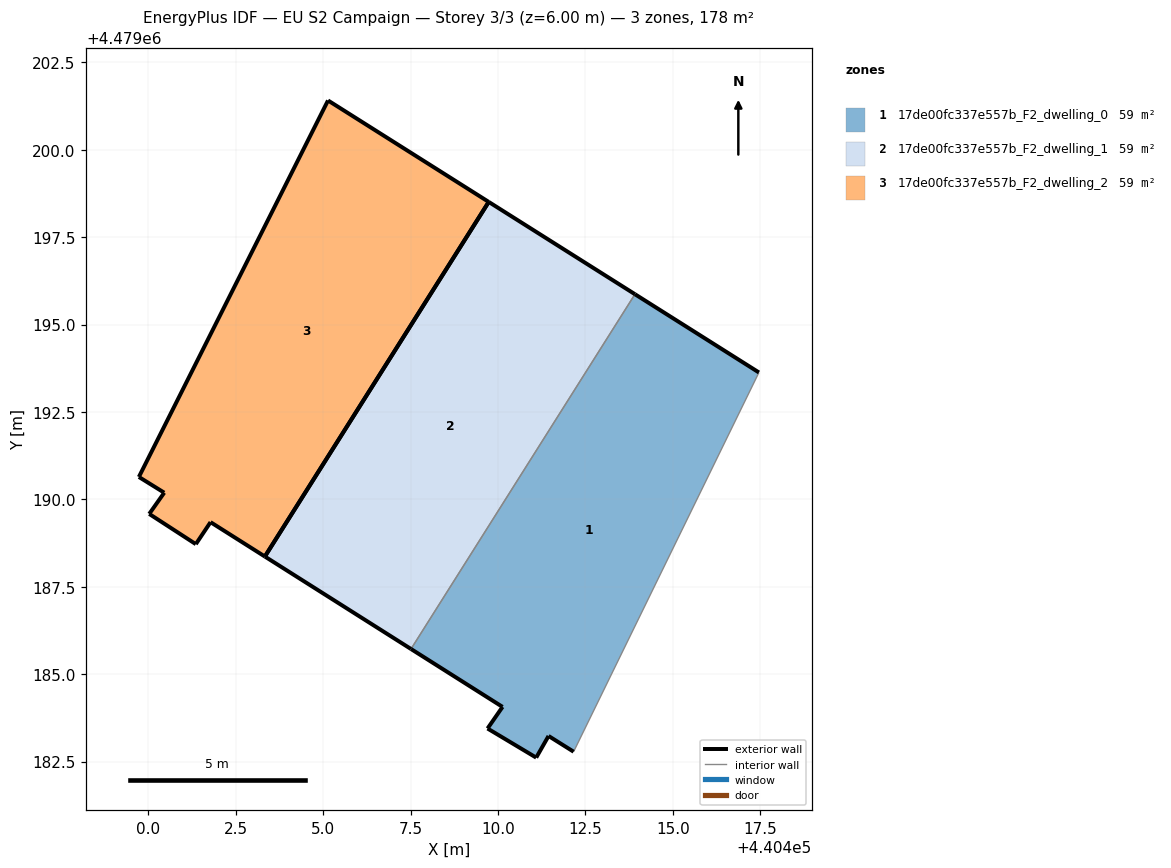
=== STOREY PLAN SPEC (per zone: floor XY polygon, exterior-wall plan segments, windows/doors) ===
zone 1: 17de00fc337e557b_F2_dwelling_0  (59.3 m²)
  floor: (440412.16, 4479182.78) (440417.46, 4479193.63) (440413.92, 4479195.87) (440407.51, 4479185.72) (440410.13, 4479184.07) (440409.70, 4479183.45) (440411.09, 4479182.61) (440411.44, 4479183.23)
  exterior wall: (440410.13, 4479184.07) – (440407.51, 4479185.72)  [3.1 m]
  exterior wall: (440413.92, 4479195.87) – (440417.46, 4479193.63)  [4.2 m]
  exterior wall: (440412.16, 4479182.78) – (440411.44, 4479183.23)  [0.8 m]
  exterior wall: (440411.44, 4479183.23) – (440411.09, 4479182.61)  [0.7 m]
  exterior wall: (440411.09, 4479182.61) – (440409.70, 4479183.45)  [1.6 m]
  exterior wall: (440409.70, 4479183.45) – (440410.13, 4479184.07)  [0.8 m]
  interior walls: 2
zone 2: 17de00fc337e557b_F2_dwelling_1  (59.3 m²)
  floor: (440407.51, 4479185.72) (440413.92, 4479195.87) (440409.73, 4479198.51) (440403.33, 4479188.37)
  exterior wall: (440407.51, 4479185.72) – (440403.33, 4479188.37)  [4.9 m]
  exterior wall: (440409.73, 4479198.51) – (440413.92, 4479195.87)  [4.9 m]
  exterior wall: (440403.33, 4479188.37) – (440409.73, 4479198.51)  [12.0 m]
  interior walls: 1
zone 3: 17de00fc337e557b_F2_dwelling_2  (59.3 m²)
  floor: (440403.33, 4479188.37) (440409.73, 4479198.51) (440405.14, 4479201.41) (440399.73, 4479190.64) (440400.45, 4479190.19) (440400.02, 4479189.58) (440401.35, 4479188.72) (440401.78, 4479189.35)
  exterior wall: (440400.02, 4479189.58) – (440400.45, 4479190.19)  [0.7 m]
  exterior wall: (440400.45, 4479190.19) – (440399.73, 4479190.64)  [0.9 m]
  exterior wall: (440399.73, 4479190.64) – (440405.14, 4479201.41)  [12.1 m]
  exterior wall: (440405.14, 4479201.41) – (440409.73, 4479198.51)  [5.4 m]
  exterior wall: (440403.33, 4479188.37) – (440401.78, 4479189.35)  [1.8 m]
  exterior wall: (440401.78, 4479189.35) – (440401.35, 4479188.72)  [0.8 m]
  exterior wall: (440401.35, 4479188.72) – (440400.02, 4479189.58)  [1.6 m]
  exterior wall: (440409.73, 4479198.51) – (440403.33, 4479188.37)  [12.0 m]

=== DERIVED (storey summary) ===
Building: EU S2 Campaign
Storey: 3 of 3  (floor level z = 6.00 m)
Storey gross floor area: 178.0 m²
Zones on this storey: 3
  - 17de00fc337e557b_F2_dwelling_0: floor 59.3 m²; exterior wall 11.2 m (33.7 m²); WWR 0.0%
  - 17de00fc337e557b_F2_dwelling_1: floor 59.3 m²; exterior wall 21.9 m (65.7 m²); WWR 0.0%
  - 17de00fc337e557b_F2_dwelling_2: floor 59.3 m²; exterior wall 35.3 m (105.8 m²); WWR 0.0%
Zone adjacency (shared interzone walls):
  - 17de00fc337e557b_F2_dwelling_0 ↔ 17de00fc337e557b_F2_dwelling_1